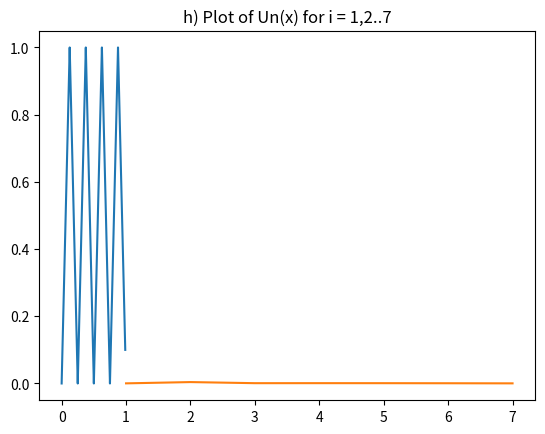

Write the Python code that produced this figure.
# -*- coding: utf-8 -*-
"""
Created on Tue Jan  9 12:32:49 2024

[redacted]
"""
import numpy as np
import matplotlib.pyplot as plt
#0<=i<=2**(n-1)
#n = 1,2,...

"""Hierarchial Basis"""
x_main = []
phi = []
for n in [3]:
    i_range = list(range(0,2**(n-1)))
    for i in i_range:
        x_upper1 = (2*i+1)*(2**(-n))
        x_lower1 = 2*i*(2**(-n))
        x_range1 = np.linspace(x_lower1, x_upper1,10,endpoint=False)
        for x in x_range1:
            phi.append(x*(2**n)-2*i)
            x_main.append(x)
        x_upper2 = (2*i+2)*(2**(-n))
        x_lower2 = (2*i+1)*(2**(-n))
        x_range2 = np.linspace(x_lower2, x_upper2,10,endpoint=False)
        for x in x_range2:
            phi.append(2*(i+1)-x*(2**n))
            x_main.append(x)
        x_range = np.concatenate((x_range1, x_range2))
plt.plot(x_main,phi)
plt.title(label="Plot of Basis Bh for n = 3")

"""Nodal Basis"""
# n = 7 
# i_range = list(range(1,n+1))
# nodal_phi = []
# for i in i_range:
#     x_lower1 = 

i = 1
n = 3
print("xlower1 is " + str(2*i*(2**(-n))) )
print("xupper1 is " + str((2*i+1)*(2**(-n))) )
print("xlower2 is " + str(2*(i+1)-x*(2**n) ))
print("xupper2 is " + str((2*i+2)*(2**(-n))) )


xi = np.array([2.95e-3,0.0332,7.125e-3,7.7125e-3,7.125e-3,5.4563e-3,2.95e-3])
vi = np.array([0.125 for i in range(0,7)])

xivi = np.array([i*j for i,j in zip(xi,vi)])
n = np.array([i for i in range(1,8)])
plt.plot(n,xivi)
plt.title(label="h) Plot of Un(x) for i = 1,2..7")


















